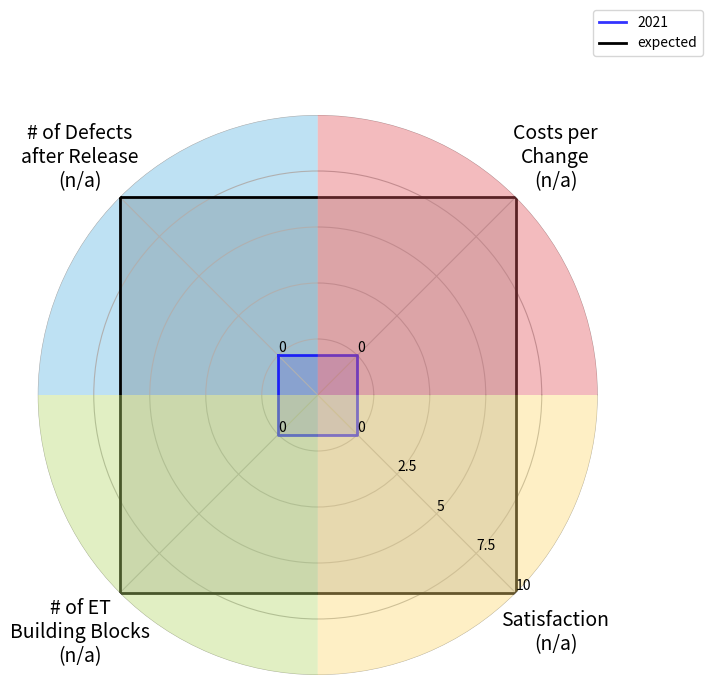

Python code for this plot:
"""
Based on:
https://gist.github.com/geberl/c65517bf8273552486f9a8954e80ddf4
Retrieved:
2021-09-10
Installation: Get the *Miniconda* Python Distribution - not the Python distrubution from python.org!
- https://conda.io/miniconda.html
Then install modules:
- `cd ~/miniconda3/bin`
- `./conda install numpy pandas matplotlib`
Original source:
- https://stackoverflow.com/questions/24659005/radar-chart-with-multiple-scales-on-multiple-axes
- That code has problems with 5+ axes though
"""

import numpy as np
import matplotlib.pyplot as plt

class Radar(object):
    def __init__(self, figure, title, labels, colors, rect=None):
        if rect is None:
            rect = [0.15, 0.15, 0.7, 0.7]
        
        self.offset = 135

        self.n = len(title)
        self.angles = np.arange(0, 360, 360.0/self.n)
        self.angles = self.angles + self.offset
        self.angles = self.angles % 360

        self.axes = [figure.add_axes(rect, projection='polar', label='axes%d' % i) for i in range(self.n)]

        self.ax = self.axes[0]
        self.ax.set_thetagrids(self.angles, labels=title, fontsize=14)
        self.ax.tick_params(pad=30)

        for ax in self.axes[1:]:
            ax.patch.set_visible(False)
            ax.grid(False)
            ax.xaxis.set_visible(False)

        for ax, angle, label, color in zip(self.axes, self.angles, labels, colors):
            ax.set_rgrids(range(1, 6), angle=angle, labels=label)
            ax.spines['polar'].set_visible(False)
            ax.set_ylim(0, 5)
            ax.bar(np.deg2rad(angle), 5, bottom=0.0, width=np.deg2rad(360.0/self.n), facecolor=color, alpha=0.4)

    def plot(self, values, *args, **kw):
        angle = np.deg2rad(np.r_[self.angles, self.angles[0]])
        values = np.r_[values, values[0]]
        self.ax.plot(angle, values, *args, **kw)
        self.ax.fill(angle, values, kw['color'], alpha=0.15)
    
    def rescale(self, v, maxNew, minNew, maxOld, minOld):
        newVal = ((maxNew-minNew)/(maxOld-minOld)) * (v-maxOld) + maxNew
        print(newVal)
        return newVal


if __name__ == '__main__':
    fig = plt.figure(figsize=(8, 8))

    colTech = '#5DB6E2'
    colEnv = '#B6D86A'
    colSoc = '#FED970'
    colEco = '#E1565E'

    tit = ['# of Defects\nafter Release\n(n/a)', '# of ET\nBuilding Blocks\n(n/a)', 'Satisfaction\n(n/a)', 'Costs per\nChange\n(n/a)']
    col = [colTech, colEnv, colSoc, colEco]

    # STANDARD labels
    lab = [
        ['0', '', '', '', ''],
        ['0', '', '', '', ''],
        ['0', '2.5', '5', '7.5', '10'],
        ['0', '', '', '', ''],
    ]

    # Plot
    radar = Radar(fig, tit, lab, col)
    radar.plot([
        radar.rescale(0,5,1,10,0),
        radar.rescale(0,5,1,10,0),
        radar.rescale(0,5,1,10,0),
        radar.rescale(0,5,1,10,0)], '-', lw=2, color='b', alpha=0.8, label='2021')

    # EXPECTED
    radar.plot([5,5,5,5], '-', lw=2, color='k', alpha=1.0, label='expected')

    radar.ax.legend(loc='upper right', bbox_to_anchor=(1.2, 1.2))
    fig.savefig('result_Core.pdf')